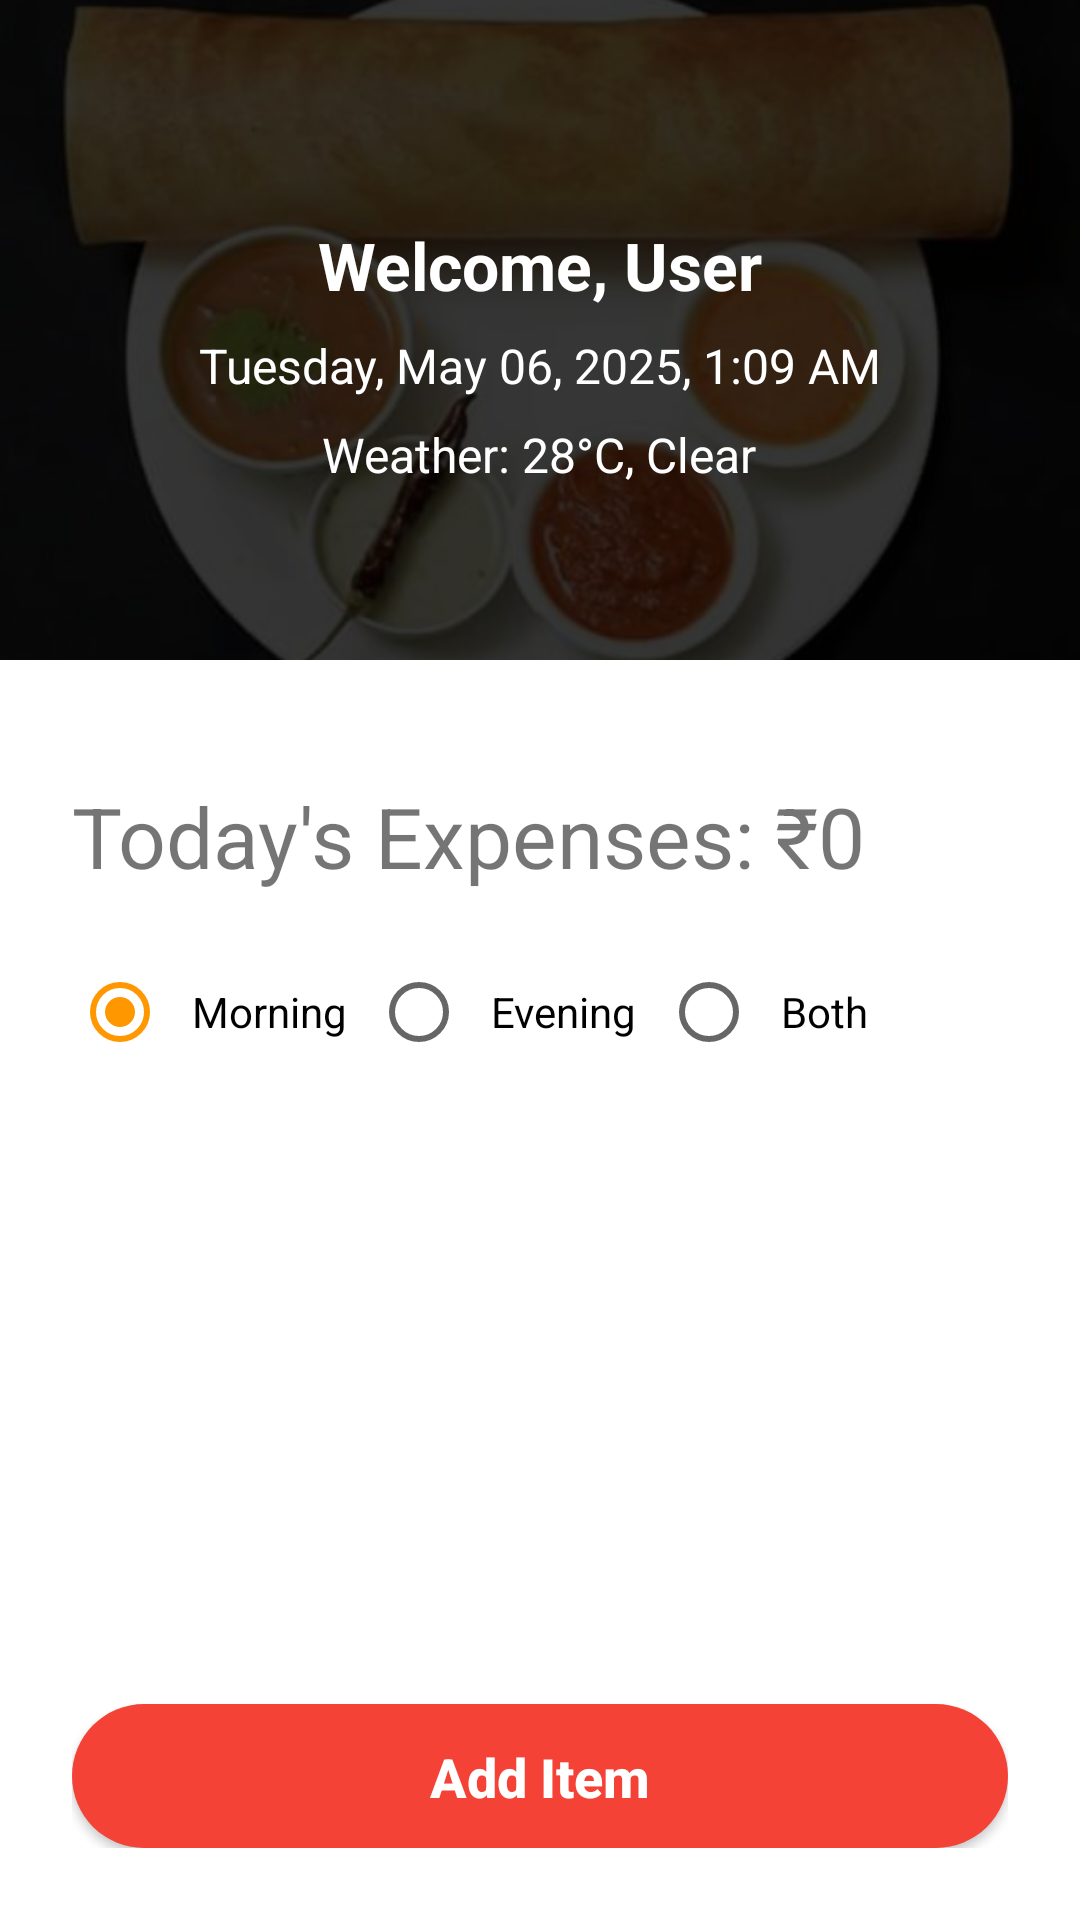

Produce the Android XML layout that renders to this screen, including the resource entries it uses.
<!-- AndroidManifest.xml: application theme AppTheme -->
<!-- res/layout/activity_dashboard.xml -->
<?xml version="1.0" encoding="utf-8"?>
<LinearLayout
    xmlns:android="http://schemas.android.com/apk/res/android"
    android:orientation="vertical"
    android:layout_width="match_parent"
    android:layout_height="match_parent"
    android:background="@color/white"
    android:padding="0dp">

    
    <FrameLayout
        android:layout_width="match_parent"
        android:layout_height="220dp">

        <ImageView
            android:id="@+id/bgImage"
            android:layout_width="match_parent"
            android:layout_height="match_parent"
            android:scaleType="centerCrop"
            android:src="@drawable/dashboard_bg_top" />

        <View
            android:layout_width="match_parent"
            android:layout_height="match_parent"
            android:background="#66000000" />

        <LinearLayout
            android:layout_width="match_parent"
            android:layout_height="match_parent"
            android:orientation="vertical"
            android:gravity="center">

            <TextView
                android:id="@+id/tvWelcome"
                android:layout_width="wrap_content"
                android:layout_height="wrap_content"
                android:text="Welcome, User"
                android:textSize="22sp"
                android:textColor="@android:color/white"
                android:textStyle="bold"
                android:layout_marginTop="16dp"/>

            <TextView
                android:id="@+id/tvDateTime"
                android:layout_width="wrap_content"
                android:layout_height="wrap_content"
                android:text="Tuesday, May 06, 2025, 1:09 AM"
                android:textColor="@android:color/white"
                android:textSize="16sp"
                android:layout_marginTop="8dp"/>

            <TextView
                android:id="@+id/tvWeather"
                android:layout_width="wrap_content"
                android:layout_height="wrap_content"
                android:text="Weather: 28°C, Clear"
                android:textColor="@android:color/white"
                android:textSize="16sp"
                android:layout_marginTop="8dp"/>
        </LinearLayout>
    </FrameLayout>

    
    <LinearLayout
        android:orientation="vertical"
        android:layout_width="match_parent"
        android:layout_height="0dp"
        android:layout_weight="1"
        android:padding="24dp">

        <TextView
            android:id="@+id/tvTodayExpenses"
            android:layout_width="wrap_content"
            android:layout_height="wrap_content"
            android:text="Today's Expenses: ₹0"
            android:textSize="28sp"
            android:layout_marginTop="16dp"/>

        
        <LinearLayout
            android:id="@+id/layoutAddNew"
            android:layout_width="match_parent"
            android:layout_height="wrap_content"
            android:orientation="vertical"
            android:paddingTop="16dp">

            <RadioGroup
                android:id="@+id/radioGroupShift"
                android:layout_width="wrap_content"
                android:layout_height="wrap_content"
                android:orientation="horizontal"
                android:layout_marginBottom="16dp">

                <RadioButton
                    android:id="@+id/radioMorning"
                    android:layout_width="wrap_content"
                    android:layout_height="wrap_content"
                    android:minHeight="48dp"
                    android:minWidth="48dp"
                    android:paddingStart="8dp"
                    android:paddingEnd="8dp"
                    android:text="Morning"
                    android:checked="true"/>

                <RadioButton
                    android:id="@+id/radioEvening"
                    android:layout_width="wrap_content"
                    android:layout_height="wrap_content"
                    android:minHeight="48dp"
                    android:minWidth="48dp"
                    android:paddingStart="8dp"
                    android:paddingEnd="8dp"
                    android:text="Evening"/>

                <RadioButton
                    android:id="@+id/radioBoth"
                    android:layout_width="wrap_content"
                    android:layout_height="wrap_content"
                    android:minHeight="48dp"
                    android:minWidth="48dp"
                    android:paddingStart="8dp"
                    android:paddingEnd="8dp"
                    android:text="Both"/>
            </RadioGroup>

        </LinearLayout>

        <androidx.recyclerview.widget.RecyclerView
            android:id="@+id/recyclerView"
            android:layout_width="match_parent"
            android:layout_height="0dp"
            android:layout_weight="1"
            android:scrollbars="vertical" />

        <Button
            android:id="@+id/btnShowAddDialog"
            android:layout_width="match_parent"
            android:layout_height="48dp"
            android:text="Add Item"
            android:layout_marginTop="8dp"
            android:background="@drawable/bg_button_primary"
            android:textColor="@android:color/white"
            android:textSize="18sp"
            android:textStyle="bold"
            android:textAllCaps="false" />
    </LinearLayout>
</LinearLayout>
<!-- resources referenced by this layout -->
<resources>
  <color name="white">#FFFFFFFF</color>
  <!-- drawable bg_button_primary (drawable) -->
  <?xml version="1.0" encoding="utf-8"?>
  <selector xmlns:android="http://schemas.android.com/apk/res/android">
  
      
      <item android:state_enabled="false">
          <shape android:shape="rectangle">
              <solid android:color="#CCCCCC" /> 
              <corners android:radius="24dp" />
              <padding
                  android:left="12dp"
                  android:top="12dp"
                  android:right="12dp"
                  android:bottom="12dp" />
          </shape>
      </item>
  
      
      <item>
          <shape android:shape="rectangle">
              <solid android:color="@color/colorPrimary" />
              <corners android:radius="24dp" />
              <padding
                  android:left="12dp"
                  android:top="12dp"
                  android:right="12dp"
                  android:bottom="12dp" />
          </shape>
      </item>
  
  </selector>
  <!-- drawable dashboard_bg_top: png bitmap (drawable, 190025 bytes) -->
  <style name="AppTheme" parent="Theme.AppCompat.Light.NoActionBar">
          
          <item name="colorPrimary">@color/colorPrimary</item>
          <item name="colorPrimaryDark">@color/colorPrimaryDark</item>
          <item name="colorAccent">@color/colorAccent</item>
      </style>
  <color name="colorPrimary">#F44336</color>
  <color name="colorPrimaryDark">#D32F2F</color>
  <color name="colorAccent">#FF9800</color>
</resources>
